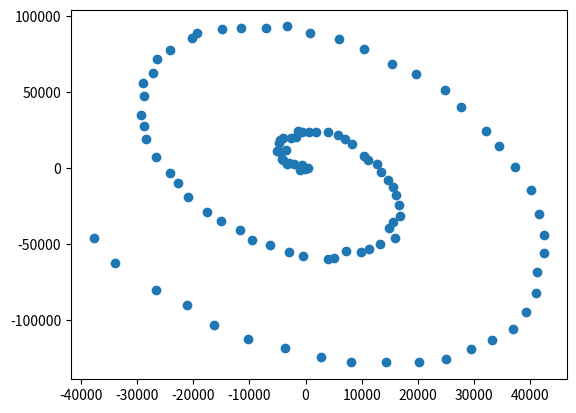

The script that saved this image:
import numpy as np
import scipy as sp
import scipy.optimize as opt
import matplotlib.pyplot as plt

def generateA():
     A = np.random.randn(20)
     A = A.reshape((10,2))
     return A

def generateX():
    x = np.linspace(0,4*np.pi,100)
    X = np.zeros((100,2))
    X[:,0]= np.multiply(x,np.cos(x))
    X[:,1]= np.multiply(x,np.sin(x))
    return(X)

def generateY():
    A = generateA()
    X = generateX()
    Y = np.dot(X, np.transpose(A))
    noise = np.random.multivariate_normal(np.zeros(10), 0.1*np.eye(10), 100)
    # plt.scatter(X[:,0],X[:,1])
    # plt.show()
    return Y+noise

sigma = 2
Y = generateY()

def f(W):
    W = np.reshape(W,(10,2))
    H = np.dot(W,np.transpose(W))
    I = sigma*np.eye(10)
    inv = np.linalg.inv(H+I)
    A = 50*np.log(np.linalg.det(H+I))
    B = 0.5*np.trace(np.dot(inv, np.dot(np.transpose(Y),Y)))
    return A+B+0.5*10*100*np.log(2*np.pi)

def df(W):
    W = np.reshape(W,(10,2))
    H = np.dot(W,np.transpose(W))
    I = sigma*np.eye(10)
    inv = np.linalg.inv((H+I))

    val = np.empty(W.shape)
    for i in range(val.shape[0]):
        for j in range(val.shape[1]):
            J = np.zeros(np.shape(W))
            J[i,j] = 1
            dWW = np.dot(J,np.transpose(W)) + np.dot(W,np.transpose(J))
            A = 100*np.trace(np.dot(inv,dWW))
            B1 = np.dot(np.dot(-inv, dWW),inv)
            B = np.trace(np.dot(np.dot(np.transpose(Y),Y), B1))
            val[i,j]= 0.5*A+0.5*B
    val = np.reshape(val,(20,))
    return val

A = 20*np.random.randn(20)
A = np.reshape(A, (20,))
W0 = np.ones(20)
Wstar = opt.fmin_cg(f,A, fprime=df)
W = np.reshape(Wstar,(10,2))
WtW = np.dot(np.transpose(W),W)
inv = np.linalg.pinv(WtW)
X = np.dot(Y, np.dot(W,WtW))
plt.scatter(X[:,0],X[:,1])
plt.show()